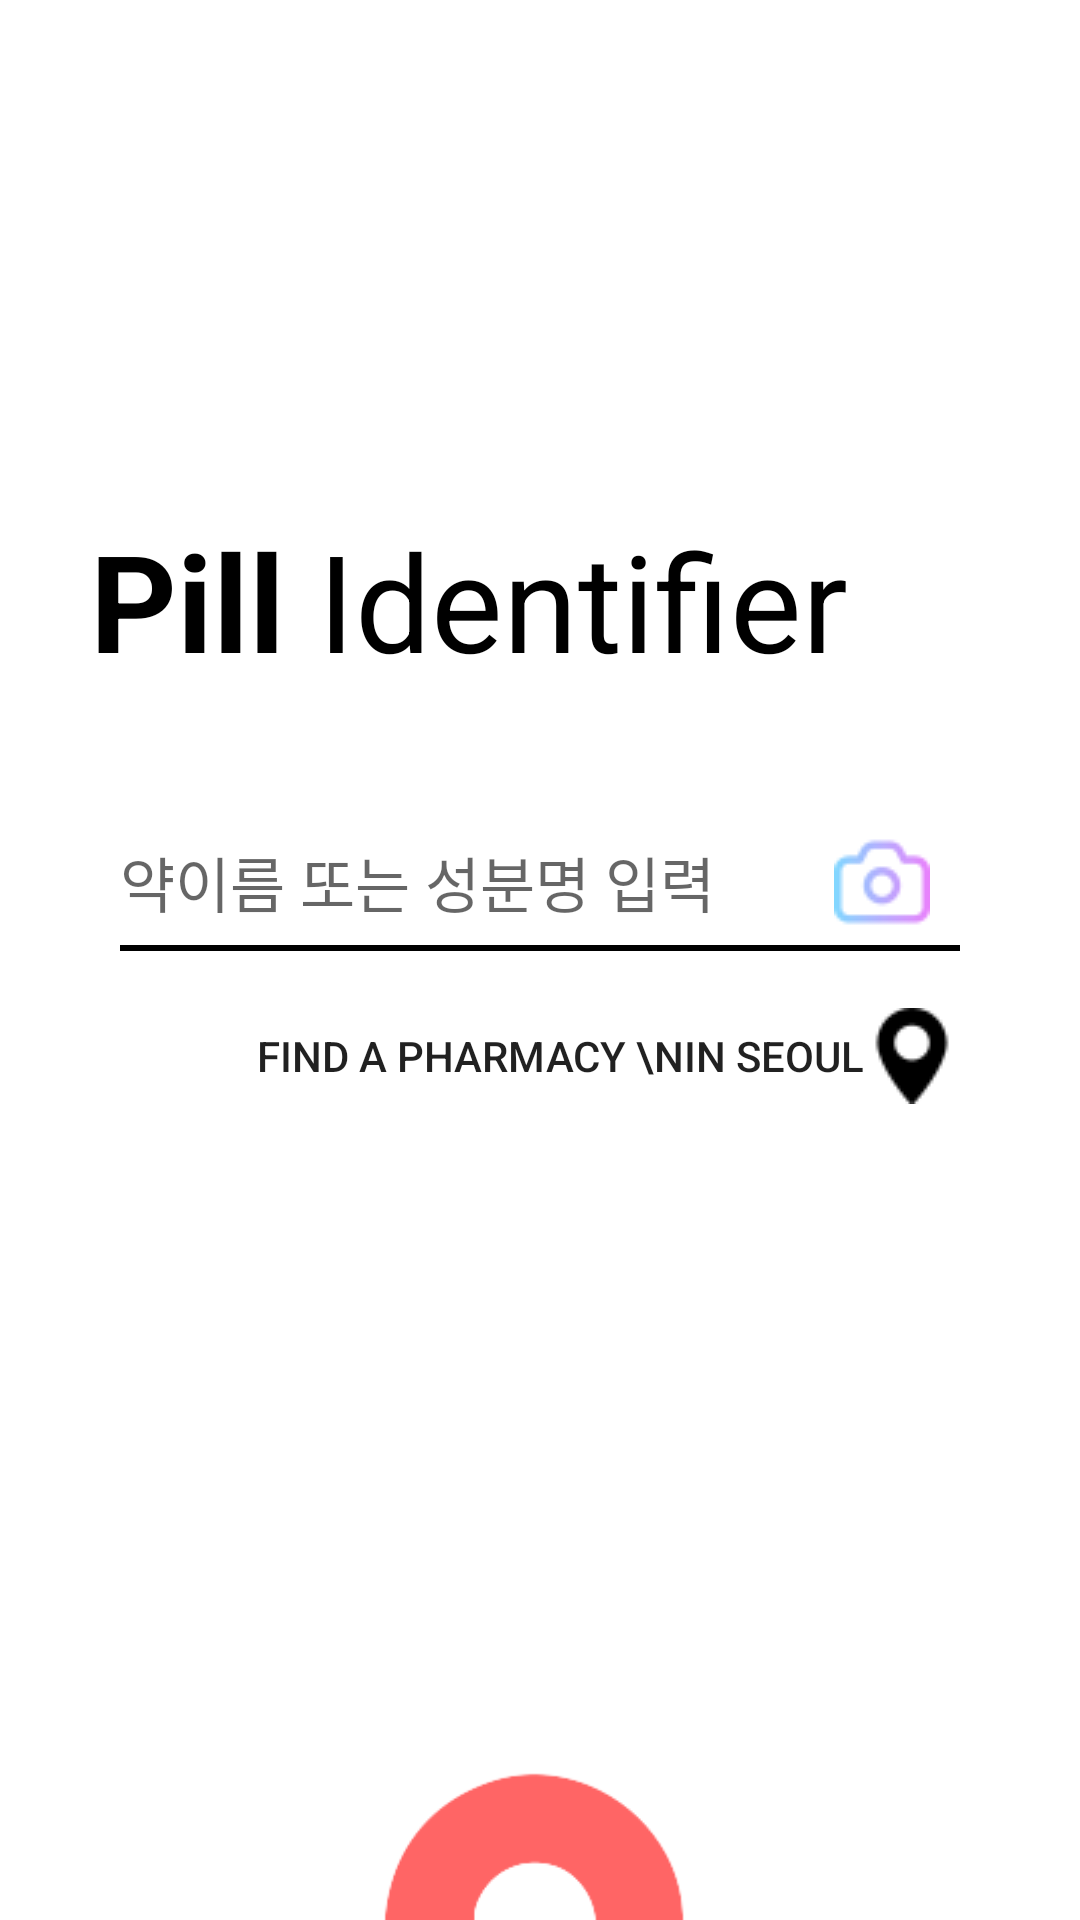

Write the Android layout XML for this screen, with the resource values it uses.
<!-- AndroidManifest.xml: application theme AppTheme -->
<!-- res/layout/activity_main.xml -->
<?xml version="1.0" encoding="utf-8"?>
<RelativeLayout xmlns:android="http://schemas.android.com/apk/res/android"
    xmlns:app="http://schemas.android.com/apk/res-auto"
    xmlns:tools="http://schemas.android.com/tools"
    android:layout_width="match_parent"
    android:layout_height="match_parent"
    android:orientation="vertical"
    android:background="#ffffffff"
    tools:context="com.example.WhatDrug.MainActivity">

    <TextView
        android:id="@+id/pill_identifier"
        android:layout_margin="30dp"
        android:layout_width="match_parent"
        android:layout_height="wrap_content"
        android:text="@string/main_str"
        android:paddingTop="140dp"
        android:textColor="#000000"
        android:textSize="45dp"
        />

    <FrameLayout
        android:id="@+id/fl"
        android:layout_width="match_parent"
        android:layout_height="wrap_content"
        android:layout_marginRight="40dp"
        android:layout_marginLeft="40dp"
        android:layout_marginTop="10dp"
        android:layout_below="@id/pill_identifier">

        <Button
            android:id="@+id/btn_input"
            android:layout_width="match_parent"
            android:layout_height="wrap_content"
            android:stateListAnimator="@null"
            android:hint="약이름 또는 성분명 입력"
            android:gravity="left|center"
            android:textSize="20dp"
            android:background="@drawable/border"
            />

        <ImageButton
            android:id="@+id/btn_camera"
            android:layout_width="wrap_content"
            android:layout_height="wrap_content"
            android:layout_gravity="right|center"
            android:paddingRight="10dp"
            android:background="#00000000"
            android:src="@drawable/camera" />

    </FrameLayout>

    <LinearLayout
        android:id="@+id/ll"
        android:layout_width="match_parent"
        android:layout_height="wrap_content"
        android:layout_marginLeft="40dp"
        android:layout_marginTop="10dp"
        android:layout_marginRight="40dp"
        android:layout_below="@+id/fl"
        android:orientation="horizontal">

        <Button
            android:text="Find a pharmacy \nin Seoul"
            android:layout_width="0dp"
            android:layout_height="wrap_content"
            android:layout_weight="4"
            android:id="@+id/find_button"
            android:gravity="right|center"
            android:drawableRight="@drawable/maps"
            android:background="#00000000"/>


    </LinearLayout>


    <ImageButton
        android:id="@+id/imgButton"
        android:layout_width="match_parent"
        android:layout_height="9mm"
        android:layout_alignParentBottom="true"
        android:src="@drawable/semicircle"
        android:background="#00000000"
        android:scaleType="centerInside"/>


</RelativeLayout>
<!-- resources referenced by this layout -->
<resources>
  <!-- drawable border (drawable) -->
  <?xml version="1.0" encoding="utf-8"?>
  <layer-list xmlns:android="http://schemas.android.com/apk/res/android">
      <item
          android:bottom="1dp"
          android:left="-2dp"
          android:right="-2dp"
          android:top="-2dp">
  
          <shape android:shape="rectangle" >
  
              <stroke
                  android:width="2dp"
                  android:color="#000" />
  
              <solid android:color="#ffffffff" />
          </shape>
      </item>
  
  </layer-list>
  <!-- drawable camera: png bitmap (drawable, 1240 bytes) -->
  <!-- drawable maps: png bitmap (drawable, 718 bytes) -->
  <!-- drawable semicircle: png bitmap (drawable, 6334 bytes) -->
  <string name="main_str">
          <b>Pill</b> Identifier
      </string>
  <style name="AppTheme" parent="Theme.AppCompat.Light.DarkActionBar">
          
          <item name="colorPrimary">@color/colorPrimary</item>
          <item name="colorPrimaryDark">@color/colorPrimaryDark</item>
          <item name="colorAccent">@color/colorAccent</item>
  
          
          <item name="windowActionBar">false</item>
          <item name="windowNoTitle">true</item>
          <item name="android:windowFullscreen">true</item>
  
      </style>
  <!-- not gathered from this repository: default colours our renderer supplied (Android Studio template values) -->
  <color name="colorPrimary">#FF6200EE</color>
  <color name="colorPrimaryDark">#FF3700B3</color>
  <color name="colorAccent">#FF03DAC5</color>
</resources>
